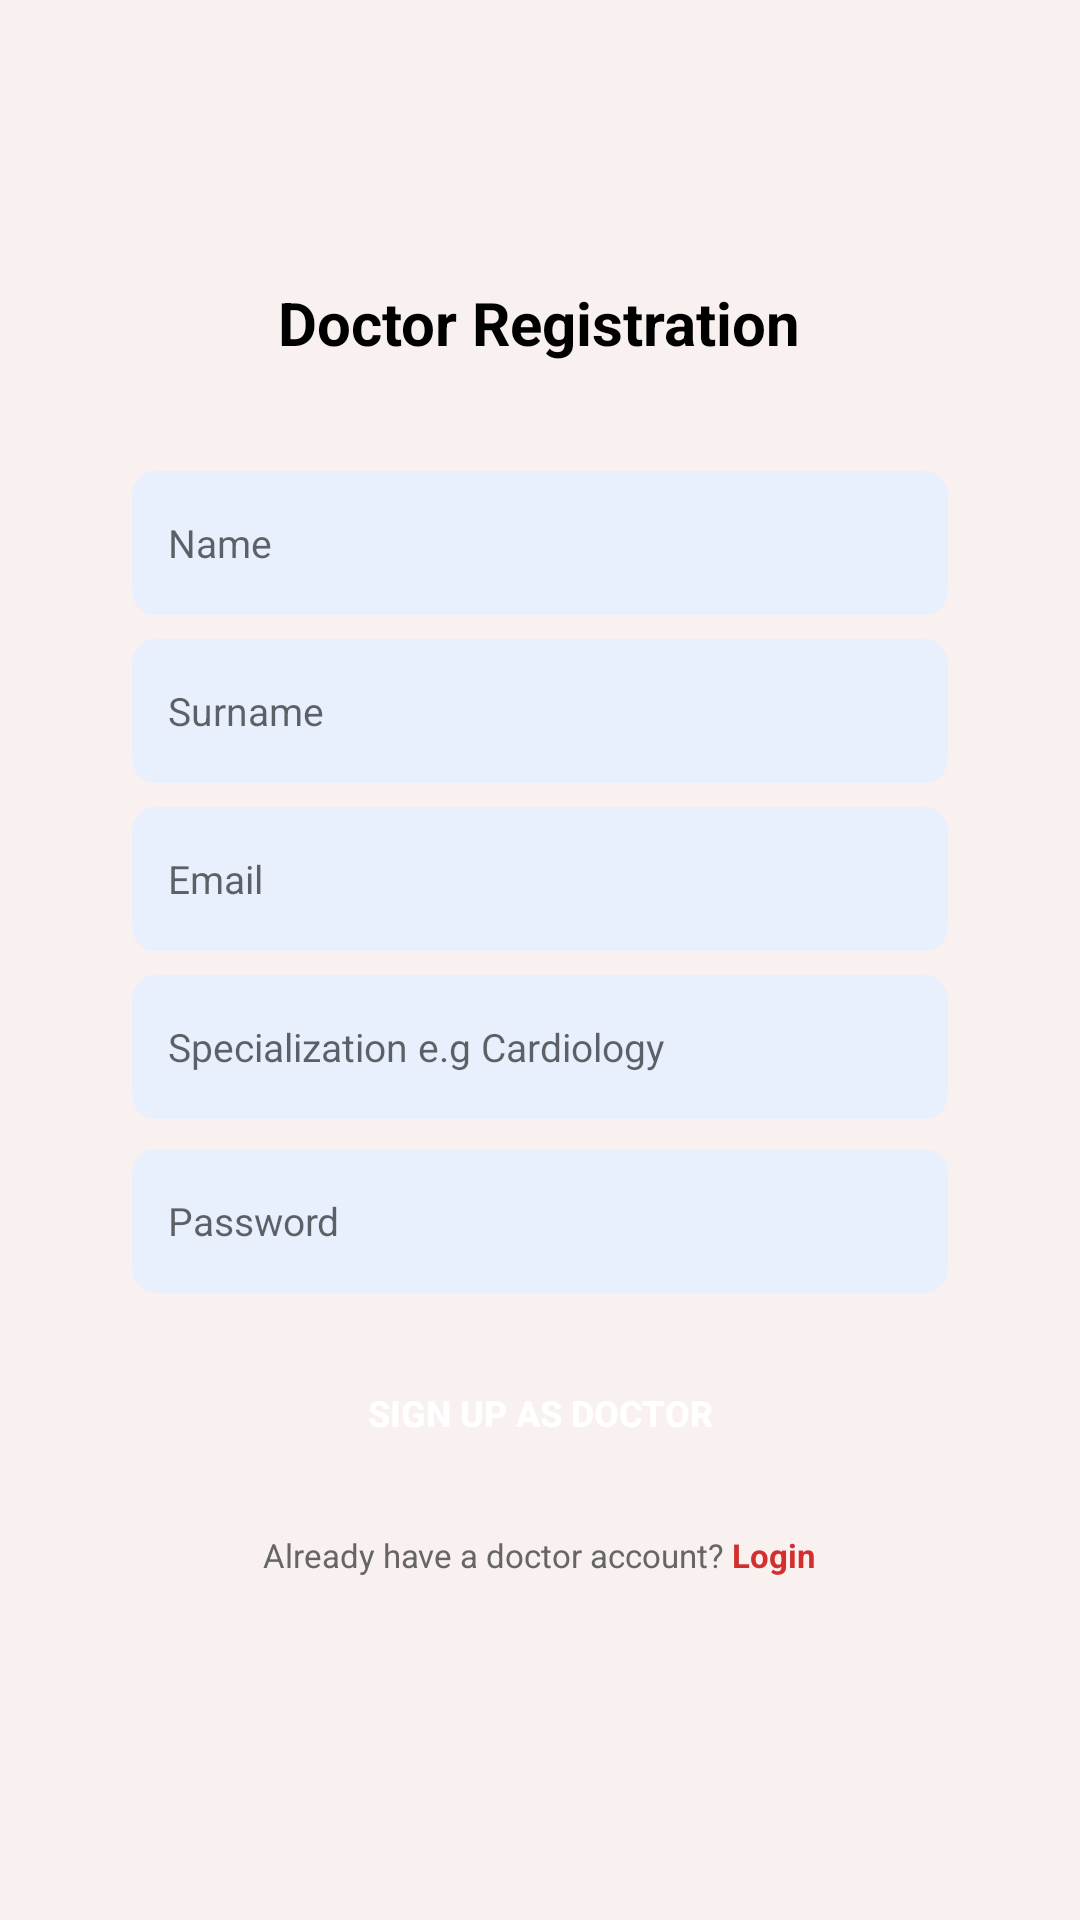

Android layout source for this screen:
<!-- AndroidManifest.xml: application theme Theme.Halaxy_health -->
<!-- res/layout/activity_doctor_signup.xml -->
<?xml version="1.0" encoding="utf-8"?>
<ScrollView
    xmlns:android="http://schemas.android.com/apk/res/android"
    android:layout_width="match_parent"
    android:layout_height="match_parent"
    android:background="#FFF9F0F0"
    android:fillViewport="true">

    
    <LinearLayout
        android:layout_width="match_parent"
        android:layout_height="wrap_content"
        android:orientation="vertical"
        android:gravity="center"
        android:padding="24dp">

        
        <TextView
            android:layout_width="wrap_content"
            android:layout_height="wrap_content"
            android:text="Doctor Registration"
            android:textSize="20sp"
            android:textStyle="bold"
            android:textColor="#000000"
            android:layout_marginBottom="16dp" />

        
        <LinearLayout
            android:layout_width="match_parent"
            android:layout_height="wrap_content"
            android:orientation="vertical"
            android:background="@drawable/bg_card"
            android:padding="20dp">

            
            <LinearLayout
                android:layout_width="match_parent"
                android:layout_height="wrap_content"
                android:orientation="vertical"
                android:layout_marginBottom="8dp">

                
                <EditText
                    android:id="@+id/edtName"
                    android:layout_width="match_parent"
                    android:layout_height="48dp"
                    android:background="@drawable/bg_input"
                    android:hint="Name"
                    android:textSize="13sp"
                    android:padding="12dp" />

                
                <TextView
                    android:id="@+id/txtNameError"
                    android:layout_width="match_parent"
                    android:layout_height="wrap_content"
                    android:textColor="#D32F2F"
                    android:textSize="11sp"
                    android:visibility="gone"
                    android:layout_marginTop="4dp" />

            </LinearLayout>

            
            <LinearLayout
                android:layout_width="match_parent"
                android:layout_height="wrap_content"
                android:orientation="vertical"
                android:layout_marginBottom="8dp">

                
                <EditText
                    android:id="@+id/edtSurname"
                    android:layout_width="match_parent"
                    android:layout_height="48dp"
                    android:background="@drawable/bg_input"
                    android:hint="Surname"
                    android:textSize="13sp"
                    android:padding="12dp" />

                
                <TextView
                    android:id="@+id/txtSurnameError"
                    android:layout_width="match_parent"
                    android:layout_height="wrap_content"
                    android:textColor="#D32F2F"
                    android:textSize="11sp"
                    android:visibility="gone"
                    android:layout_marginTop="4dp" />

            </LinearLayout>

            
            <LinearLayout
                android:layout_width="match_parent"
                android:layout_height="wrap_content"
                android:orientation="vertical"
                android:layout_marginBottom="8dp">

                
                <EditText
                    android:id="@+id/edtEmail"
                    android:layout_width="match_parent"
                    android:layout_height="48dp"
                    android:background="@drawable/bg_input"
                    android:hint="Email"
                    android:inputType="textEmailAddress"
                    android:textSize="13sp"
                    android:padding="12dp" />

                
                <TextView
                    android:id="@+id/txtEmailError"
                    android:layout_width="match_parent"
                    android:layout_height="wrap_content"
                    android:textColor="#D32F2F"
                    android:textSize="11sp"
                    android:visibility="gone"
                    android:layout_marginTop="4dp" />

            </LinearLayout>

            
            <LinearLayout
                android:layout_width="match_parent"
                android:layout_height="wrap_content"
                android:orientation="vertical"
                android:layout_marginBottom="10dp">

                
                <EditText
                    android:id="@+id/edtSpec"
                    android:layout_width="match_parent"
                    android:layout_height="48dp"
                    android:background="@drawable/bg_input"
                    android:hint="Specialization e.g Cardiology"
                    android:textSize="13sp"
                    android:padding="12dp" />

            </LinearLayout>

            
            <LinearLayout
                android:layout_width="match_parent"
                android:layout_height="wrap_content"
                android:orientation="vertical"
                android:layout_marginBottom="16dp">

                
                <EditText
                    android:id="@+id/edtPassword"
                    android:layout_width="match_parent"
                    android:layout_height="48dp"
                    android:background="@drawable/bg_input"
                    android:hint="Password"
                    android:inputType="textPassword"
                    android:textSize="13sp"
                    android:padding="12dp" />

                
                <TextView
                    android:id="@+id/txtPassError"
                    android:layout_width="match_parent"
                    android:layout_height="wrap_content"
                    android:textColor="#D32F2F"
                    android:textSize="11sp"
                    android:visibility="gone"
                    android:layout_marginTop="4dp" />

            </LinearLayout>

            
            <Button
                android:id="@+id/btnSignup"
                android:layout_width="match_parent"
                android:layout_height="48dp"
                android:text="SIGN UP AS DOCTOR"
                android:textSize="12sp"
                android:textStyle="bold"
                android:background="@drawable/bg_red_button"
                android:textColor="#FFFFFF" />

            
            <LinearLayout
                android:layout_width="match_parent"
                android:layout_height="wrap_content"
                android:orientation="horizontal"
                android:gravity="center"
                android:layout_marginTop="16dp">

                
                <TextView
                    android:layout_width="wrap_content"
                    android:layout_height="wrap_content"
                    android:text="Already have a doctor account? "
                    android:textSize="11sp"
                    android:textColor="#666666" />

                
                <TextView
                    android:id="@+id/txtGoLogin"
                    android:layout_width="wrap_content"
                    android:layout_height="wrap_content"
                    android:text="Login"
                    android:textSize="11sp"
                    android:textColor="#D32F2F"
                    android:textStyle="bold" />

            </LinearLayout>

        </LinearLayout>

    </LinearLayout>

</ScrollView>
<!-- resources referenced by this layout -->
<resources>
  <!-- drawable bg_input (drawable) -->
  <shape xmlns:android="http://schemas.android.com/apk/res/android">
      <solid android:color="#E8F0FE"/>
      <corners android:radius="8dp"/>
  </shape>
  <style name="Theme.Halaxy_health" parent="Theme.AppCompat.Light.NoActionBar">
          <item name="colorPrimary">#1A237E</item>
          <item name="colorPrimaryDark">#7B1113</item>
          <item name="colorAccent">#D32F2F</item>
      </style>
</resources>
